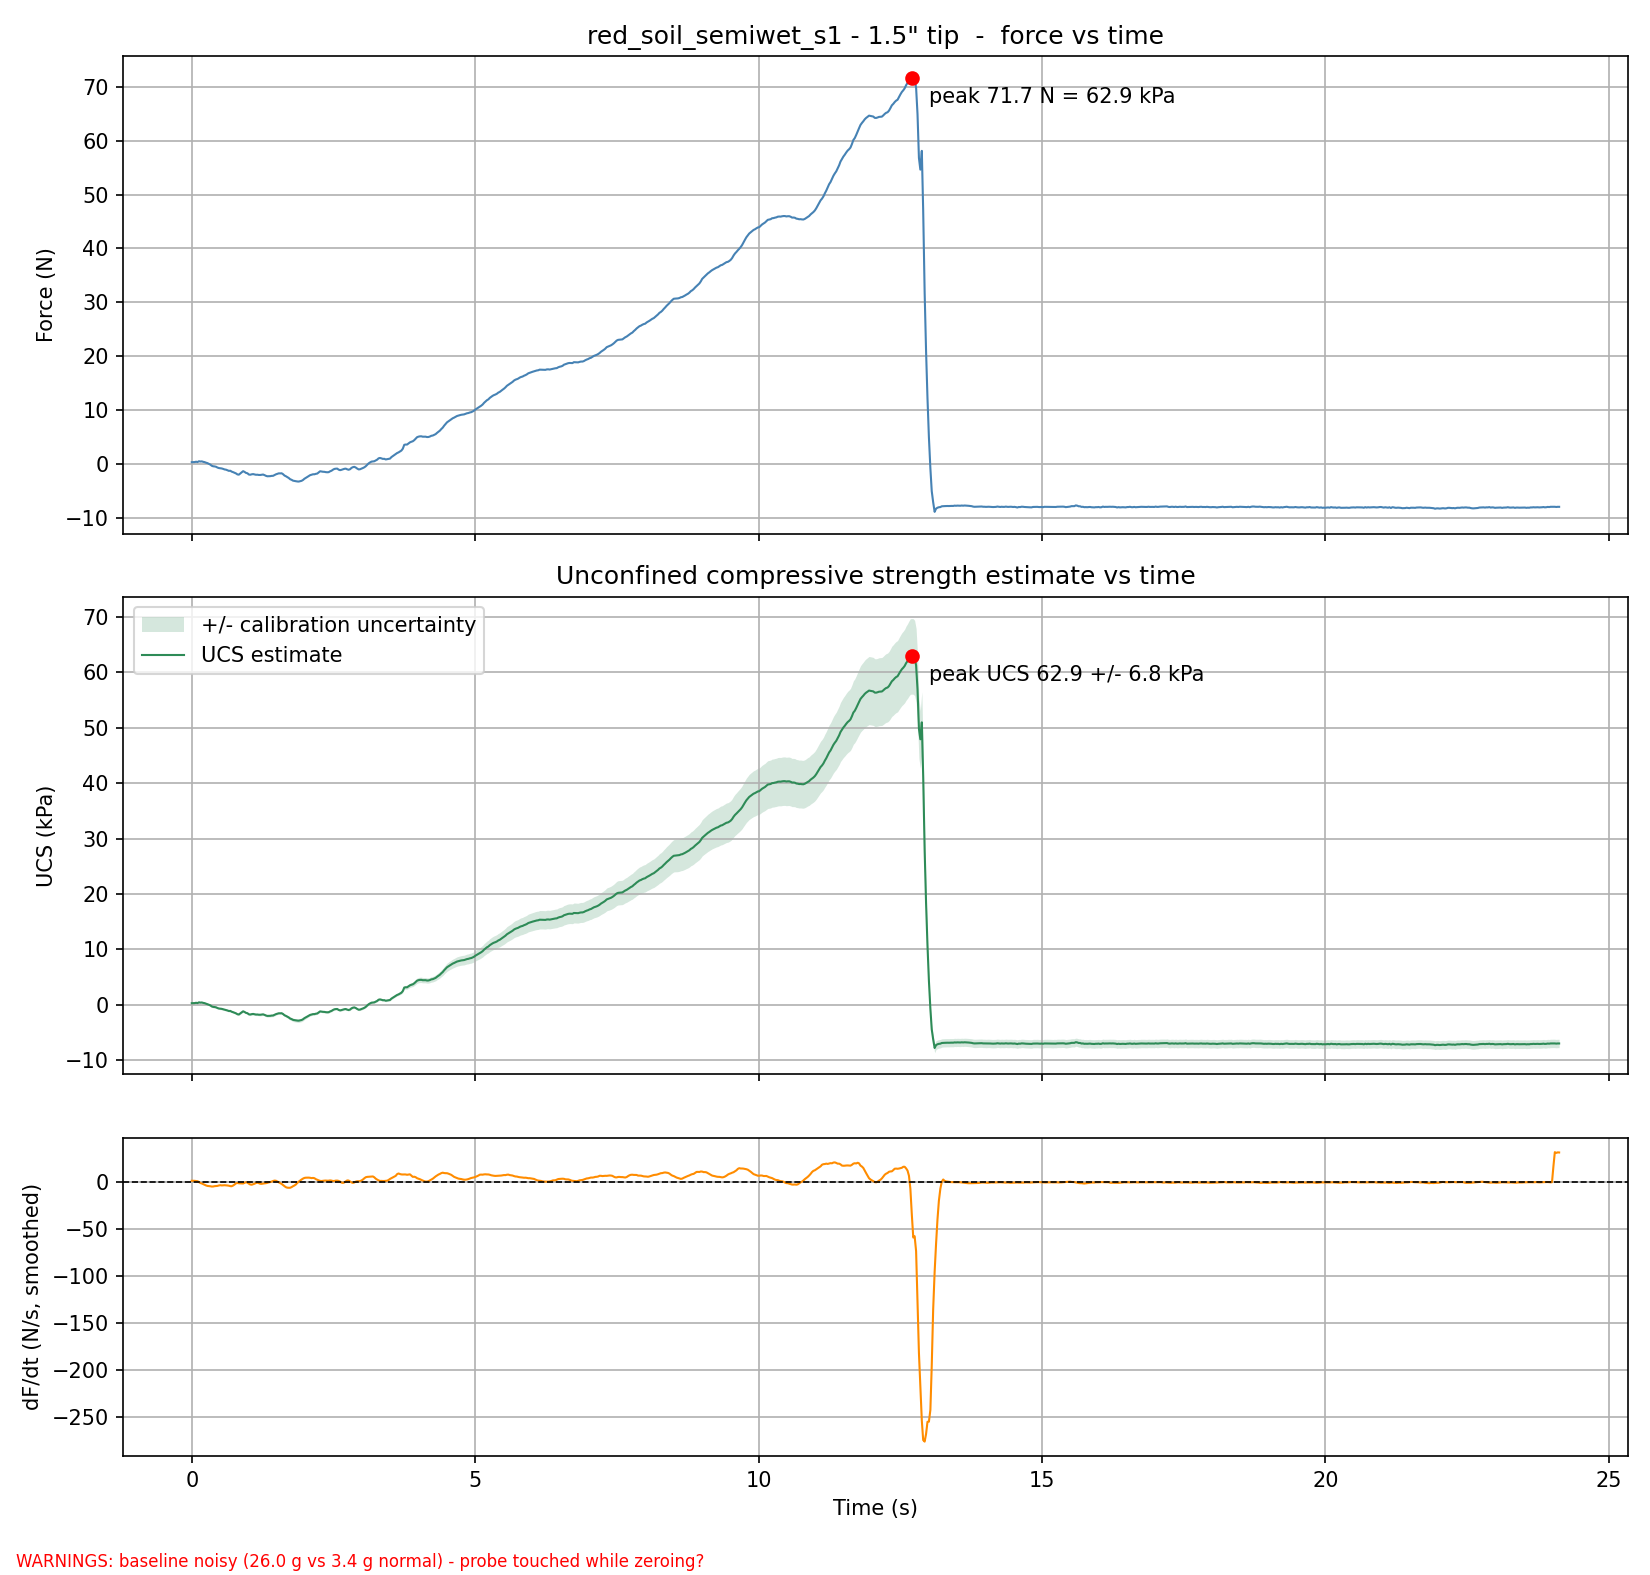

Values plotted in this chart, from the file beside it:
Time (s), Force (kg), Force (N), Pressure (kPa), UCS (kPa), UCS uncertainty (+/- kPa), Raw ADC
0.000, 0.03048, 0.2990, 0.2623, 0.2623, 0.1721, 2200839
0.026, 0.03151, 0.3091, 0.2712, 0.2712, 0.1721, 2200809
0.050, 0.03223, 0.3162, 0.2774, 0.2774, 0.1721, 2200788
0.076, 0.03925, 0.3850, 0.3377, 0.3377, 0.1721, 2200584
0.101, 0.03227, 0.3166, 0.2777, 0.2777, 0.1721, 2200787
0.126, 0.04818, 0.4727, 0.4146, 0.4146, 0.1721, 2200324
0.151, 0.04299, 0.4218, 0.3699, 0.3699, 0.1721, 2200475
0.177, 0.04550, 0.4464, 0.3915, 0.3915, 0.1721, 2200402
0.201, 0.03715, 0.3644, 0.3197, 0.3197, 0.1721, 2200645
0.226, 0.03131, 0.3071, 0.2694, 0.2694, 0.1721, 2200815
0.252, 0.02045, 0.2006, 0.1759, 0.1759, 0.1721, 2201131
0.277, 0.01244, 0.1220, 0.1070, 0.1070, 0.1721, 2201364
0.302, -0.00269, -0.0263, -0.0231, -0.0231, 0.1721, 2201804
0.327, -0.01561, -0.1531, -0.1343, -0.1343, 0.1721, 2202180
0.353, -0.03774, -0.3703, -0.3248, -0.3248, 0.1721, 2202824
0.377, -0.04692, -0.4603, -0.4037, -0.4037, 0.1721, 2203091
0.403, -0.05008, -0.4913, -0.4309, -0.4309, 0.1721, 2203183
0.428, -0.05641, -0.5533, -0.4853, -0.4853, 0.1721, 2203367
0.453, -0.07136, -0.7000, -0.6140, -0.6140, 0.1721, 2203802
0.478, -0.08081, -0.7927, -0.6953, -0.6953, 0.1721, 2204077
0.504, -0.08442, -0.8281, -0.7264, -0.7264, 0.1721, 2204182
0.528, -0.08854, -0.8686, -0.7619, -0.7619, 0.1721, 2204302
0.553, -0.09665, -0.9482, -0.8317, -0.8317, 0.1721, 2204538
0.579, -0.1075, -1.054, -0.9245, -0.9245, 0.1721, 2204852
0.604, -0.1114, -1.093, -0.9588, -0.9588, 0.1721, 2204968
0.629, -0.1219, -1.196, -1.049, -1.049, 0.1721, 2205273
0.654, -0.1337, -1.312, -1.151, -1.151, 0.1721, 2205617
0.680, -0.1318, -1.293, -1.134, -1.134, 0.1721, 2205560
0.704, -0.1486, -1.458, -1.278, -1.278, 0.1721, 2206049
0.730, -0.1587, -1.557, -1.365, -1.365, 0.1721, 2206343
0.755, -0.1712, -1.68, -1.473, -1.473, 0.1721, 2206708
0.780, -0.1824, -1.79, -1.57, -1.57, 0.1721, 2207034
0.805, -0.2011, -1.973, -1.73, -1.73, 0.1878, 2207577
0.831, -0.2059, -2.02, -1.772, -1.772, 0.1922, 2207716
0.856, -0.1825, -1.79, -1.57, -1.57, 0.1721, 2207036
0.880, -0.1621, -1.59, -1.395, -1.395, 0.1721, 2206441
0.906, -0.1399, -1.373, -1.204, -1.204, 0.1721, 2205797
0.931, -0.1535, -1.506, -1.321, -1.321, 0.1721, 2206192
0.956, -0.1725, -1.693, -1.485, -1.485, 0.1721, 2206746
0.982, -0.1796, -1.762, -1.546, -1.546, 0.1721, 2206952
1.006, -0.203, -1.992, -1.747, -1.747, 0.1896, 2207633
1.031, -0.2072, -2.033, -1.783, -1.783, 0.1935, 2207754
1.057, -0.1993, -1.956, -1.715, -1.715, 0.1861, 2207526
1.082, -0.1953, -1.915, -1.68, -1.68, 0.1823, 2207407
1.107, -0.2009, -1.97, -1.728, -1.728, 0.1876, 2207570
1.132, -0.2079, -2.039, -1.789, -1.789, 0.1941, 2207774
1.158, -0.2068, -2.029, -1.779, -1.779, 0.1931, 2207742
1.182, -0.2115, -2.075, -1.82, -1.82, 0.1975, 2207879
1.208, -0.2118, -2.078, -1.823, -1.823, 0.1978, 2207889
1.233, -0.2084, -2.044, -1.793, -1.793, 0.1946, 2207789
1.258, -0.2036, -1.998, -1.752, -1.752, 0.1902, 2207651
1.283, -0.2144, -2.103, -1.845, -1.845, 0.2002, 2207963
1.309, -0.2284, -2.24, -1.965, -1.965, 0.2132, 2208370
1.333, -0.2364, -2.319, -2.034, -2.034, 0.2207, 2208604
1.358, -0.2347, -2.303, -2.02, -2.02, 0.2192, 2208556
1.384, -0.2342, -2.298, -2.015, -2.015, 0.2187, 2208541
1.409, -0.2289, -2.246, -1.97, -1.97, 0.2137, 2208386
1.434, -0.2279, -2.236, -1.961, -1.961, 0.2128, 2208357
1.459, -0.2144, -2.104, -1.845, -1.845, 0.2002, 2207965
1.485, -0.1993, -1.955, -1.715, -1.715, 0.1861, 2207525
... 900 more rows
